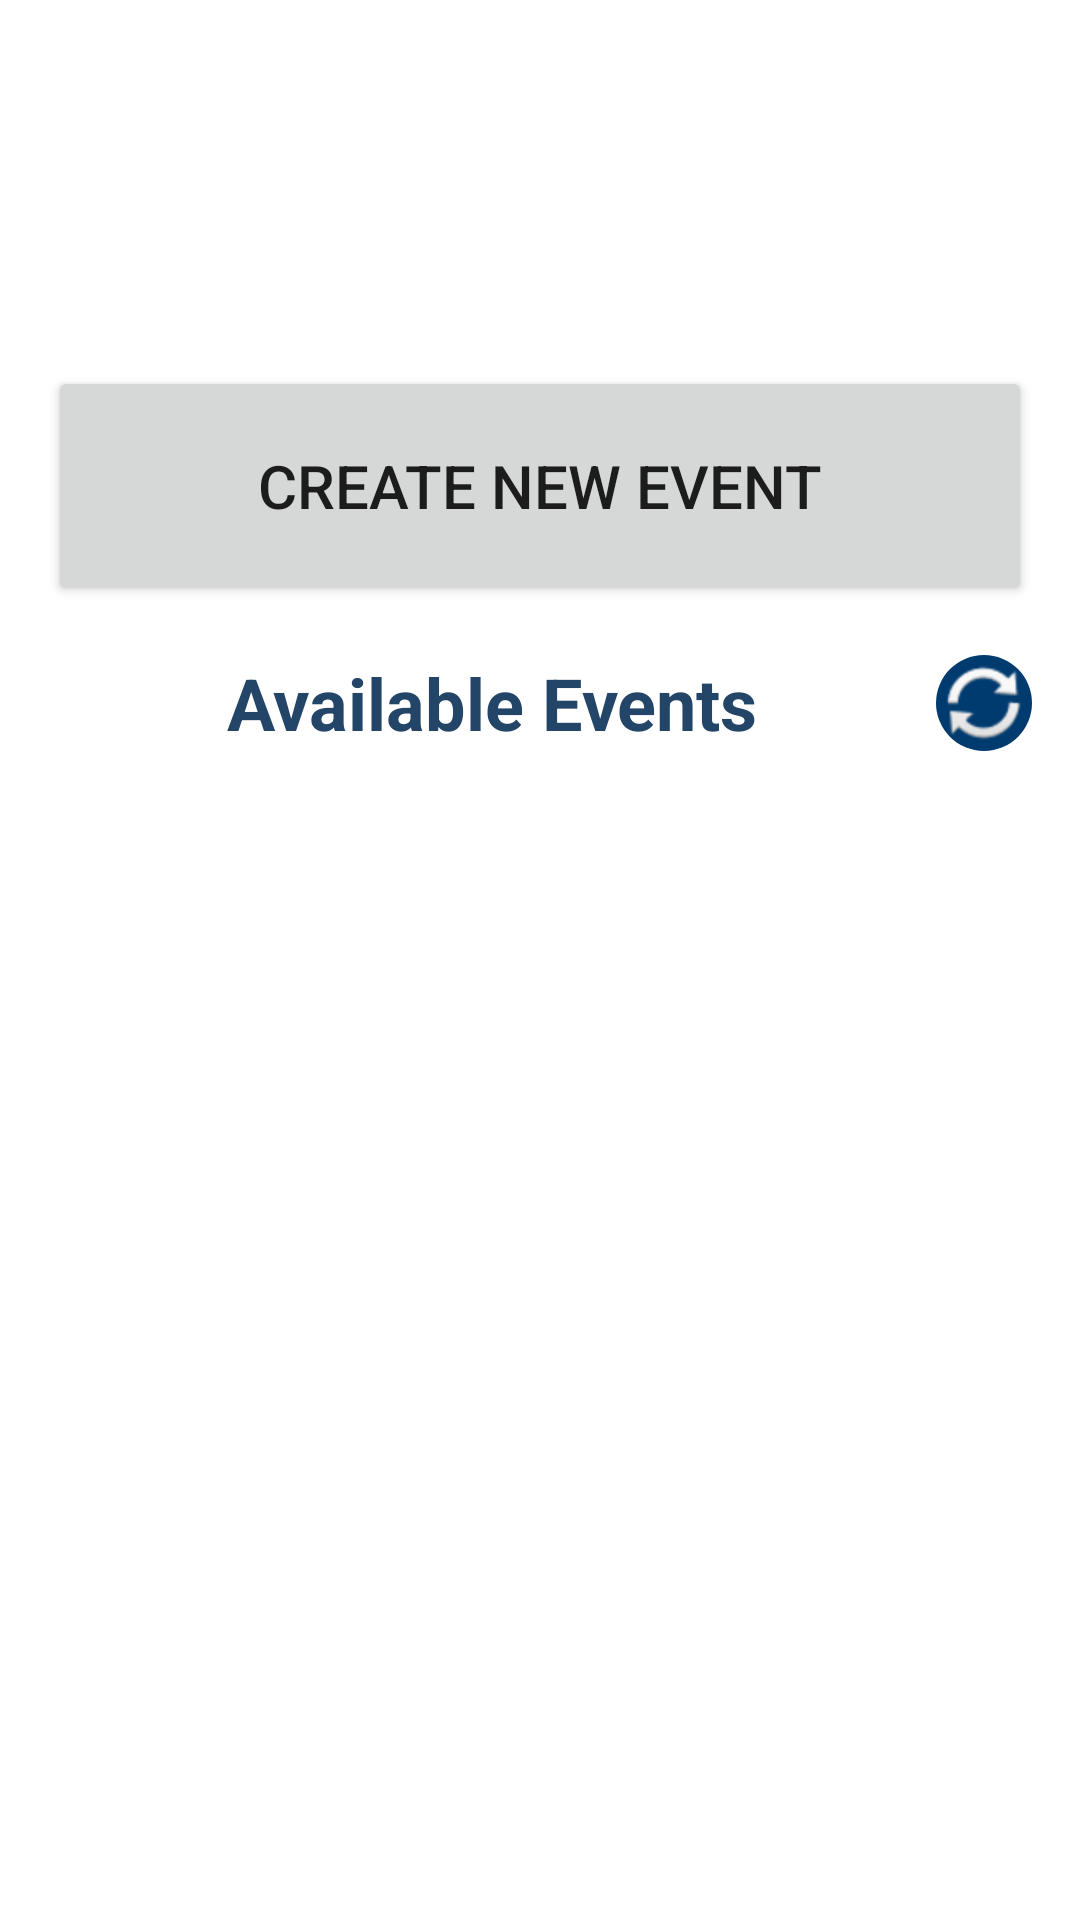

This screen was rendered from an Android layout file. Write that file and the resources it references.
<!-- AndroidManifest.xml: application theme Theme.IDT -->
<!-- res/layout/activity_plan_event.xml -->
<?xml version="1.0" encoding="utf-8"?>
<LinearLayout xmlns:android="http://schemas.android.com/apk/res/android"
    xmlns:app="http://schemas.android.com/apk/res-auto"
    android:layout_width="match_parent"
    android:layout_height="match_parent"
    android:orientation="vertical"
    android:padding="16dp">

    <Button
        android:id="@+id/createNewEventButton"
        android:layout_width="match_parent"
        android:layout_height="80dp"
        android:layout_marginTop="106dp"
        android:text="Create new event"
        android:textSize="20sp" />

    <androidx.constraintlayout.widget.ConstraintLayout
        android:layout_width="match_parent"
        android:layout_height="wrap_content"
        android:layout_marginTop="16dp">

        <TextView
            android:id="@+id/titleText"
            android:layout_width="0dp"
            android:layout_height="wrap_content"
            android:background="@drawable/ic_bot_message_bg"
            android:text="Available Events"
            android:textColor="@color/bounding_box_color"
            android:textSize="24sp"
            android:textStyle="bold"
            android:gravity="center"
            app:layout_constraintStart_toStartOf="parent"
            app:layout_constraintEnd_toStartOf="@+id/refreshButton"
            app:layout_constraintTop_toTopOf="parent"
            app:layout_constraintBottom_toBottomOf="parent" />

        <ImageButton
            android:id="@+id/refreshButton"
            android:layout_width="wrap_content"
            android:layout_height="wrap_content"
            android:background="@drawable/ic_rounded_button"
            android:contentDescription="Refresh"
            app:srcCompat="@android:drawable/ic_popup_sync"
            app:layout_constraintEnd_toEndOf="parent"
            app:layout_constraintTop_toTopOf="parent"
            app:layout_constraintBottom_toBottomOf="parent" />
    </androidx.constraintlayout.widget.ConstraintLayout>

    <androidx.recyclerview.widget.RecyclerView
        android:id="@+id/eventRecyclerView"
        android:layout_width="match_parent"
        android:layout_height="0dp"
        android:layout_weight="1" />

</LinearLayout>
<!-- resources referenced by this layout -->
<resources>
  <color name="bounding_box_color">#234567</color>
  <!-- drawable ic_rounded_button (drawable) -->
  <shape xmlns:android="http://schemas.android.com/apk/res/android" android:shape="rectangle">
      <solid android:color="@color/primary_variant" />
      <corners android:radius="16dp" />
  </shape>
  <style name="Theme.IDT" parent="Theme.MaterialComponents.DayNight.DarkActionBar">
          <item name="colorPrimary">@color/primary</item>
          <item name="colorPrimaryVariant">@color/primary_variant</item>
          <item name="colorOnPrimary">@color/on_primary</item>
  
          <item name="colorSecondary">@color/secondary</item>
          <item name="colorSecondaryVariant">@color/secondary_variant</item>
          <item name="colorOnSecondary">@color/on_secondary</item>
  
          <item name="android:statusBarColor">?attr/colorPrimaryVariant</item>
          <item name="android:navigationBarColor">@color/primary_variant</item>
          <item name="android:windowBackground">@color/background</item>
      </style>
  <color name="primary_variant">#003B6F</color>
  <color name="primary">#005A9C</color>
  <color name="on_primary">#FFFFFF</color>
  <color name="secondary">#FFB400</color>
  <color name="secondary_variant">#CC9200</color>
  <color name="on_secondary">#000000</color>
  <color name="background">#FFFFFF</color>
</resources>
